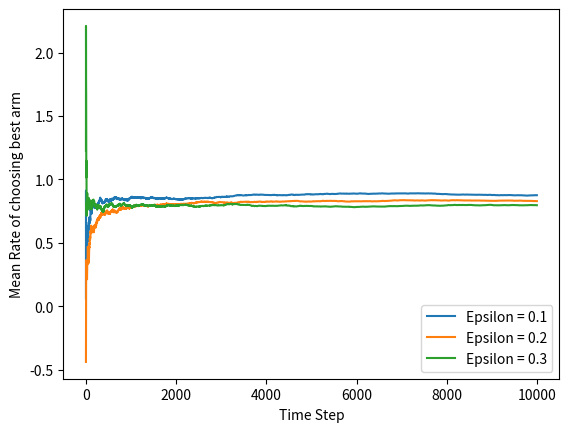

Reproduce this figure in Python.
import numpy as np
import matplotlib.pyplot as plt


class Bandit():
    def __init__(self, mu):
        self.mu = mu
        self.mean = 0
        self.times = 0

    def pull_arm(self):
        return np.random.randn()+self.mu

    def update_mean(self, reward):
        self.times += 1
        self.mean = (self.mean * (self.times - 1) + reward) / self.times


def epsilonExperiment(means, times, epsilon):
    bandits = [Bandit(means[0]), Bandit(means[1]), Bandit(means[2])]
    # , Bandit(means[3], bound), Bandit(
    # means[4], bound), Bandit(means[5], bound), Bandit(means[6], bound), Bandit(means[7], bound), Bandit(means[8], bound), Bandit(means[9], bound)
    samples = np.zeros(times)
    explore = []

    for i in range(times):
        rand = np.random.random()
        if rand < epsilon:
            index = np.random.choice(len(bandits))
            explore.append(i)
        else:
            index = np.argmax([bd.mean for bd in bandits])
        reward = bandits[index].pull_arm()
        bandits[index].update_mean(reward)
        samples[i] = reward

    cum_avg = np.cumsum(samples)/np.arange(1, times+1)
    print(
        'Epsilon Value = {0}, Number of Explored samples: {1}/{2}'.format(epsilon, len(explore), times))

    return cum_avg


# main
if __name__ == '__main__':
    means = [0.9, 0.6, 0.3]
    # means = np.random.rand(10)
    # print(means)
    numberOfaction = int(10e3)
    cum_avg1 = epsilonExperiment(means, numberOfaction, epsilon=0.1)
    cum_avg2 = epsilonExperiment(means, numberOfaction, epsilon=0.2)
    cum_avg3 = epsilonExperiment(means, numberOfaction, epsilon=0.3)

    plt.plot(cum_avg1, label='Epsilon = 0.1')
    plt.plot(cum_avg2, label='Epsilon = 0.2')
    plt.plot(cum_avg3, label='Epsilon = 0.3')
    plt.legend(loc='lower right')
    # plt.xscale('log')
    # plt.title('Moving Average Plot - Log Scale')
    plt.ylabel('Mean Rate of choosing best arm')
    plt.xlabel('Time Step')
    plt.show()
